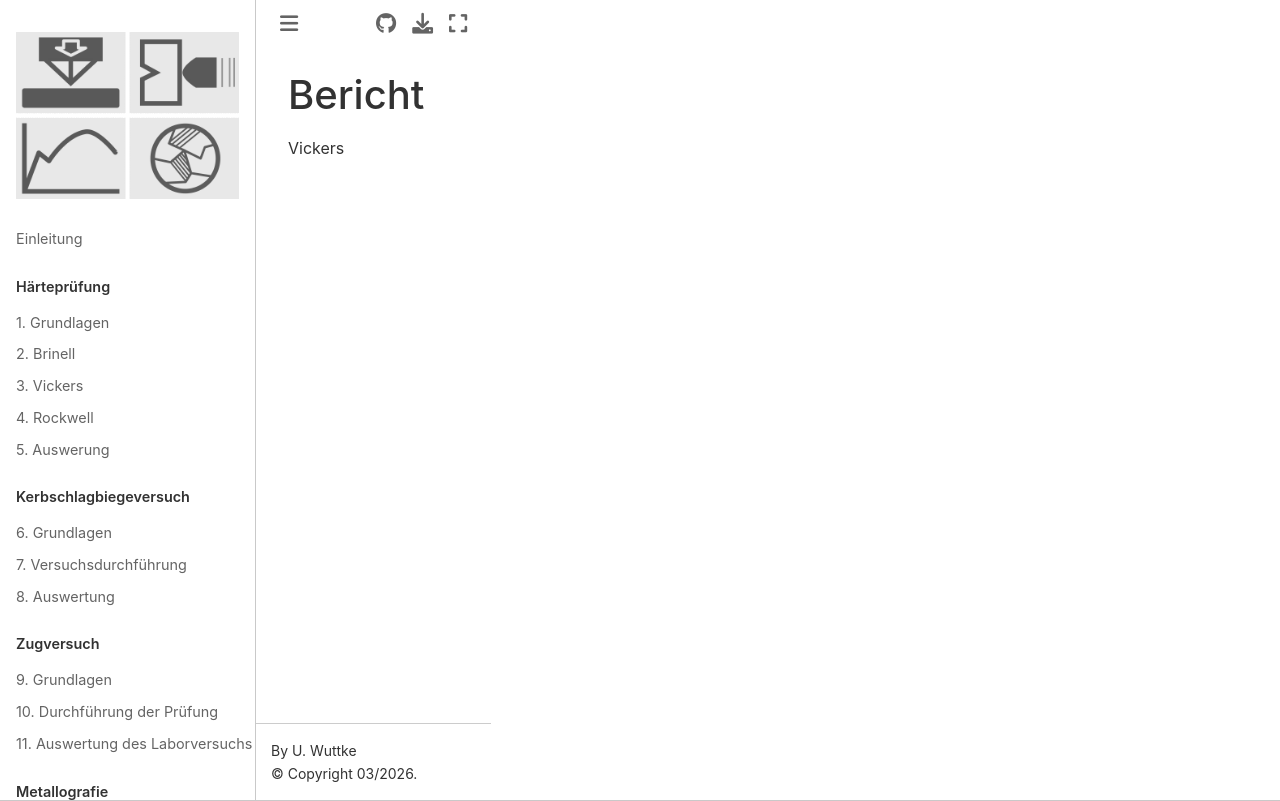

repository: ulwuttke/SkriptWK · page: HBericht.html · generator: jekyll

# Bericht

Vickers
